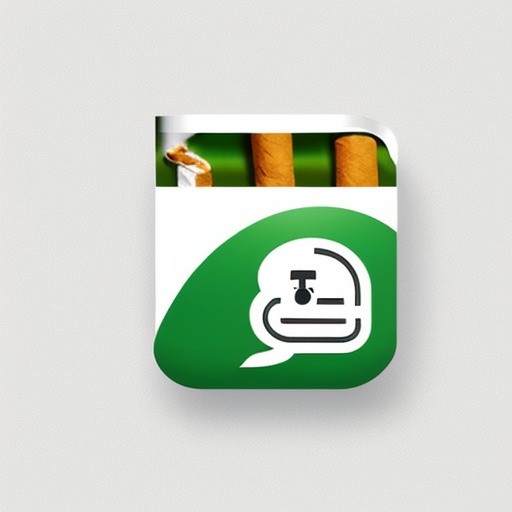
Generation parameters embedded in this image by AUTOMATIC1111 Stable Diffusion web UI or a fork of it (Forge, ...) (PNG 'parameters' text chunk):
Simple and iconic icon design of combining  smoking, cigarette and brain motifs, trending on behance ,simple, minimal, cute, happy, white background and green contents, JT
Negative prompt: photorealistic, complicated, horror, scary, shadow,  3 colors
Steps: 20, Sampler: DPM++ 2M SDE Karras, CFG scale: 8, Seed: 2161905890, Size: 512x512, Model hash: 107d2a241b, Model: cyberrealistic_v31, Version: v1.4.0-2-g8d0078b6